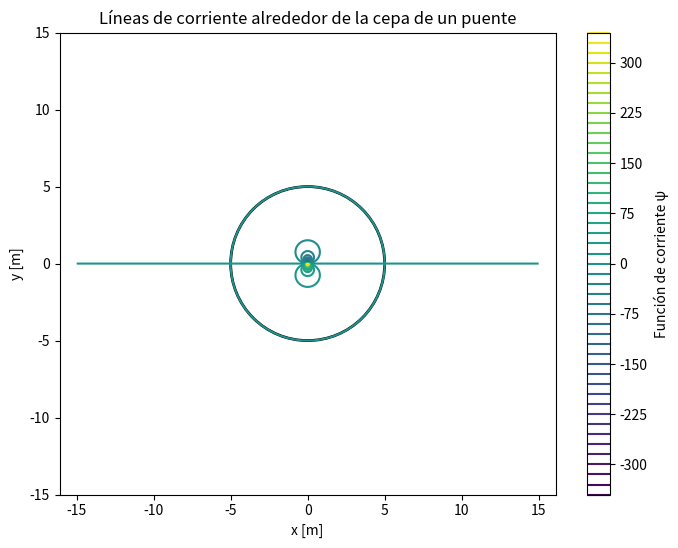
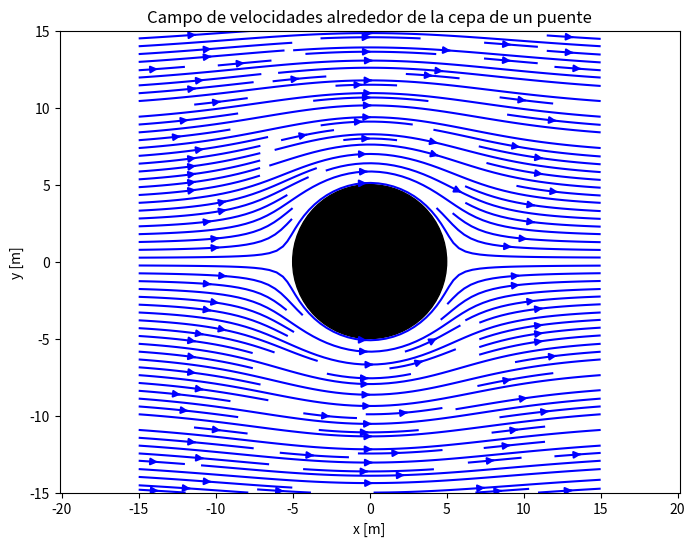

The script that saved these images, in order:
# Importamos las librerías necesarias
import numpy as np
import matplotlib.pyplot as plt

# ================================================================
# Problema 3: Flujo alrededor de una cepa de un puente
# ================================================================

# Explicación:
# Representaremos el flujo ideal alrededor de la cepa de un puente usando la función de corriente dada:
# ψ = U * r * (1 - (a^2 / r^2)) * sin(θ)

# Parámetros
a = 5    # Radio de la cepa del puente
U = 1    # Velocidad del flujo en m/s

# Dominio
x = np.linspace(-15, 15, 400)
y = np.linspace(-15, 15, 400)
X, Y = np.meshgrid(x, y)

# Conversión a polares
R = np.sqrt(X**2 + Y**2)
Theta = np.arctan2(Y, X)
R[R == 0] = 1e-10

# Función de corriente
psi = U * R * (1 - (a**2 / R**2)) * np.sin(Theta)

# Cálculo de derivadas
dpsi_dtheta = U * R * (1 - (a**2 / R**2)) * np.cos(Theta)
dpsi_dr = U * (1 - (a**2 / R**2)) * np.sin(Theta) + U * R * (2 * a**2 / R**3) * np.sin(Theta)

# Velocidades en polares
v_r = (1 / R) * dpsi_dtheta
v_theta = -dpsi_dr

# Transformación a Cartesianas
U_cart = v_r * np.cos(Theta) - v_theta * np.sin(Theta)
V_cart = v_r * np.sin(Theta) + v_theta * np.cos(Theta)

# Máscara para interior de la cepa: R < a
mask = R < a
U_cart[mask] = np.nan
V_cart[mask] = np.nan

# Gráfica de líneas de corriente
plt.figure(figsize=(8, 6))
contours = plt.contour(X, Y, psi, levels=50, cmap='viridis')
circle = plt.Circle((0, 0), a, color='black', fill=False, linewidth=2)
plt.gca().add_patch(circle)
plt.title('Líneas de corriente alrededor de la cepa de un puente')
plt.xlabel('x [m]')
plt.ylabel('y [m]')
plt.axis('equal')
plt.colorbar(contours, label='Función de corriente ψ')
plt.show()

# Gráfica del campo de velocidades con streamplot
plt.figure(figsize=(8, 6))
plt.streamplot(X, Y, U_cart, V_cart, density=2, color='blue')
circle = plt.Circle((0, 0), a, color='black', fill=True)
plt.gca().add_patch(circle)
plt.title('Campo de velocidades alrededor de la cepa de un puente')
plt.xlabel('x [m]')
plt.ylabel('y [m]')
plt.axis('equal')
plt.show()